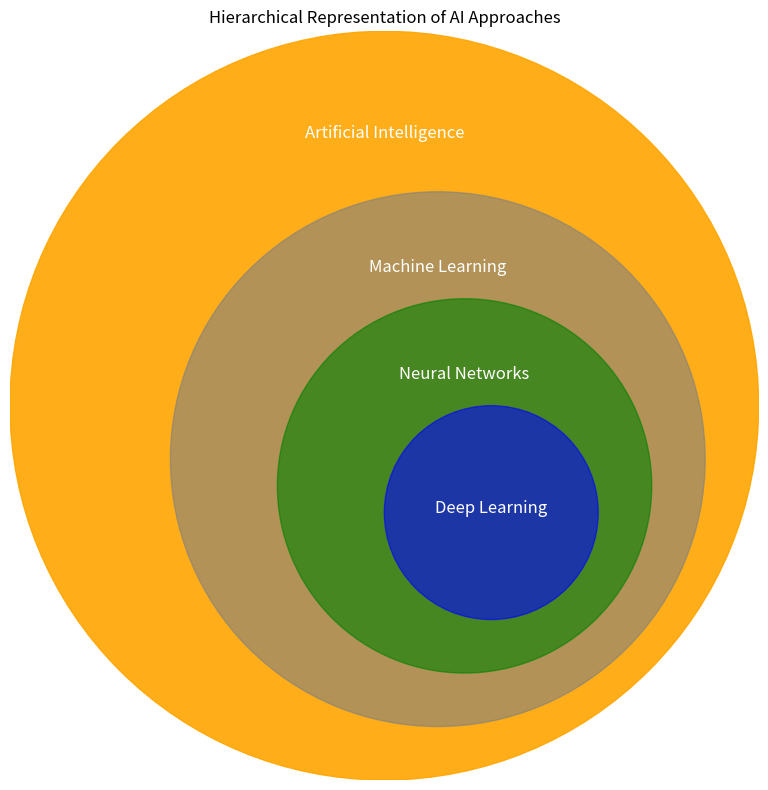

This chart was generated by the following Python code:
import matplotlib.pyplot as plt
from io import StringIO

fig, ax = plt.subplots()

fig.set_size_inches(8, 8)

circle1 = plt.Circle((0.7, 0.7), 0.7, alpha=0.9, color='orange')
circle2 = plt.Circle((0.8, 0.6), 0.5, alpha=0.6, color='gray')
circle3 = plt.Circle((.85, .55), 0.35, alpha=0.6, color='green')
circle4 = plt.Circle((.9, .5), 0.2, alpha=0.6, color='blue')

ax.add_patch(circle1)
ax.add_patch(circle2)
ax.add_patch(circle3)
ax.add_patch(circle4)

ax.text(.7, 1.2, 'Artificial Intelligence', horizontalalignment='center', fontsize=12, color='white')
ax.text(.8, .95, 'Machine Learning', horizontalalignment='center', fontsize=12, color='white')
ax.text(.85, .75, 'Neural Networks', horizontalalignment='center', fontsize=12, color='white')
ax.text(.9, .5, 'Deep Learning', horizontalalignment='center', fontsize=12, color='white')

ax.set_aspect(1.0)

plt.xlim(0, 1.4)
plt.ylim(0, 1.4)
plt.axis('off')

plt.title('Hierarchical Representation of AI Approaches')

# Adjust layout to prevent overlap
plt.tight_layout()

# Display the plot
buffer = StringIO()
plt.savefig(buffer, format="svg", transparent=True)
print(buffer.getvalue())
